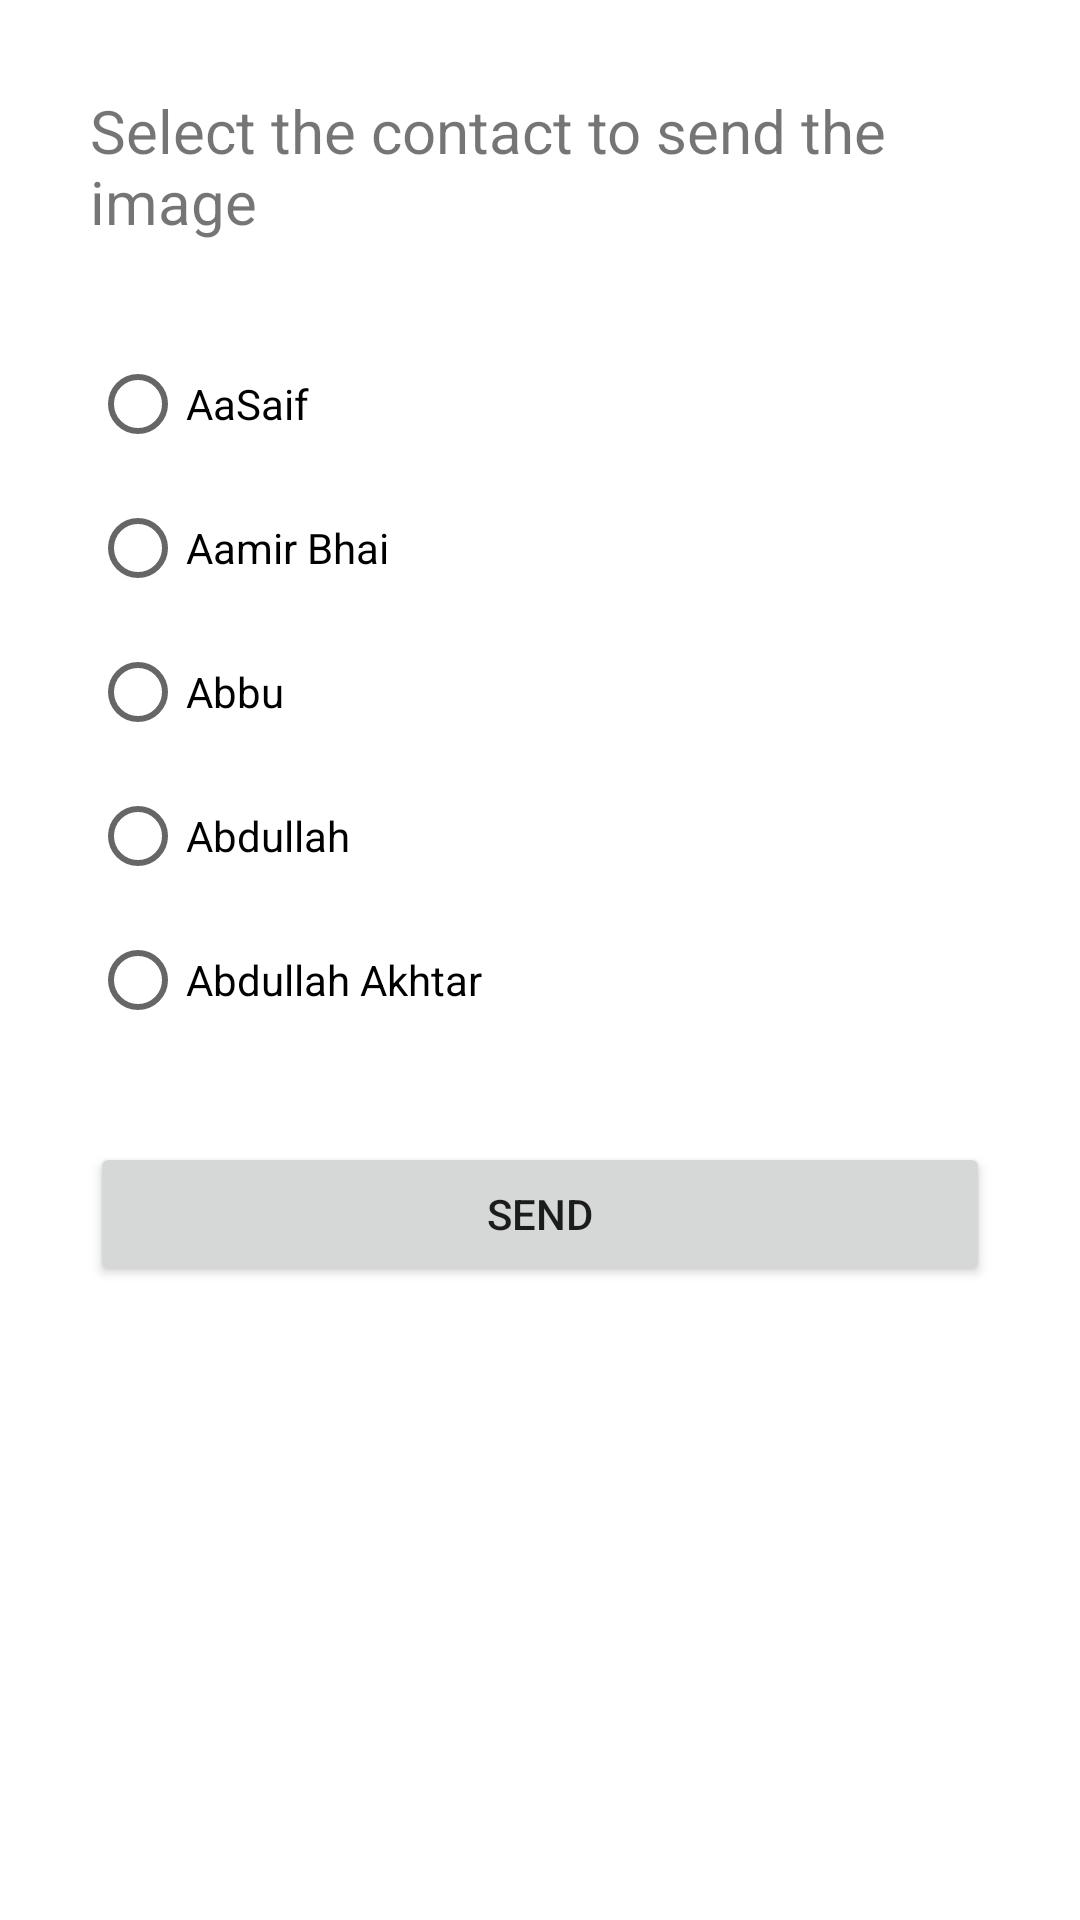

The Android layout XML behind this screen, and the referenced resources:
<!-- AndroidManifest.xml: application theme Theme.I180595_i180599 -->
<!-- res/layout/activity_image_selection.xml -->
<?xml version="1.0" encoding="utf-8"?>
<androidx.constraintlayout.widget.ConstraintLayout xmlns:android="http://schemas.android.com/apk/res/android"
    xmlns:app="http://schemas.android.com/apk/res-auto"
    xmlns:tools="http://schemas.android.com/tools"
    android:layout_width="match_parent"
    android:layout_height="match_parent"
    android:padding="30dp"
    tools:context=".ImageSelection">

    <TextView
        android:layout_width="match_parent"
        app:layout_constraintTop_toTopOf="parent"
        android:id="@+id/prompt"
        android:text="Select the contact to send the image"
        android:textSize="20sp"
        android:layout_height="wrap_content"/>

    <RadioGroup
        android:id="@+id/radioGroup"
        android:layout_width="match_parent"
        android:layout_marginTop="30dp"
        app:layout_constraintTop_toBottomOf="@id/prompt"
        android:layout_height="wrap_content">
        <RadioButton
            android:id="@+id/radio_button_1"
            android:layout_width="match_parent"
            android:layout_height="match_parent"
            android:text="AaSaif"/>
        <RadioButton
            android:id="@+id/radio_button_2"
            android:layout_width="match_parent"
            android:layout_height="match_parent"
            android:text="Aamir Bhai"/>
        <RadioButton
            android:id="@+id/radio_button_3"
            android:layout_width="match_parent"
            android:layout_height="match_parent"
            android:text="Abbu"/>
        <RadioButton
            android:id="@+id/radio_button_4"
            android:layout_width="match_parent"
            android:layout_height="match_parent"
            android:text="Abdullah"/>

        <RadioButton
            android:id="@+id/radio_button_5"
            android:layout_width="match_parent"
            android:layout_height="match_parent"
            android:text="Abdullah Akhtar"/>
    </RadioGroup>

    <Button
        android:layout_width="match_parent"
        app:layout_constraintTop_toBottomOf="@id/radioGroup"
        android:text="Send"
        android:id="@+id/send"
        android:layout_marginTop="30dp"
        android:layout_height="wrap_content"/>
</androidx.constraintlayout.widget.ConstraintLayout>
<!-- resources referenced by this layout -->
<resources>
  <style name="Theme.I180595_i180599" parent="Theme.MaterialComponents.DayNight.DarkActionBar">
          
          <item name="colorPrimary">@color/purple_500</item>
          <item name="colorPrimaryVariant">@color/purple_700</item>
          <item name="colorOnPrimary">@color/white</item>
          
          <item name="colorSecondary">@color/teal_200</item>
          <item name="colorSecondaryVariant">@color/teal_700</item>
          <item name="colorOnSecondary">@color/black</item>
          
          <item name="android:statusBarColor" tools:targetApi="l">?attr/colorPrimaryVariant</item>
          
      </style>
  <!-- not gathered from this repository: default colours our renderer supplied (Android Studio template values) -->
  <color name="purple_500">#FF6200EE</color>
  <color name="purple_700">#FF3700B3</color>
  <color name="teal_200">#FF03DAC5</color>
  <color name="teal_700">#FF018786</color>
  <color name="black">#FF000000</color>
  <color name="white">#FFFFFFFF</color>
</resources>
